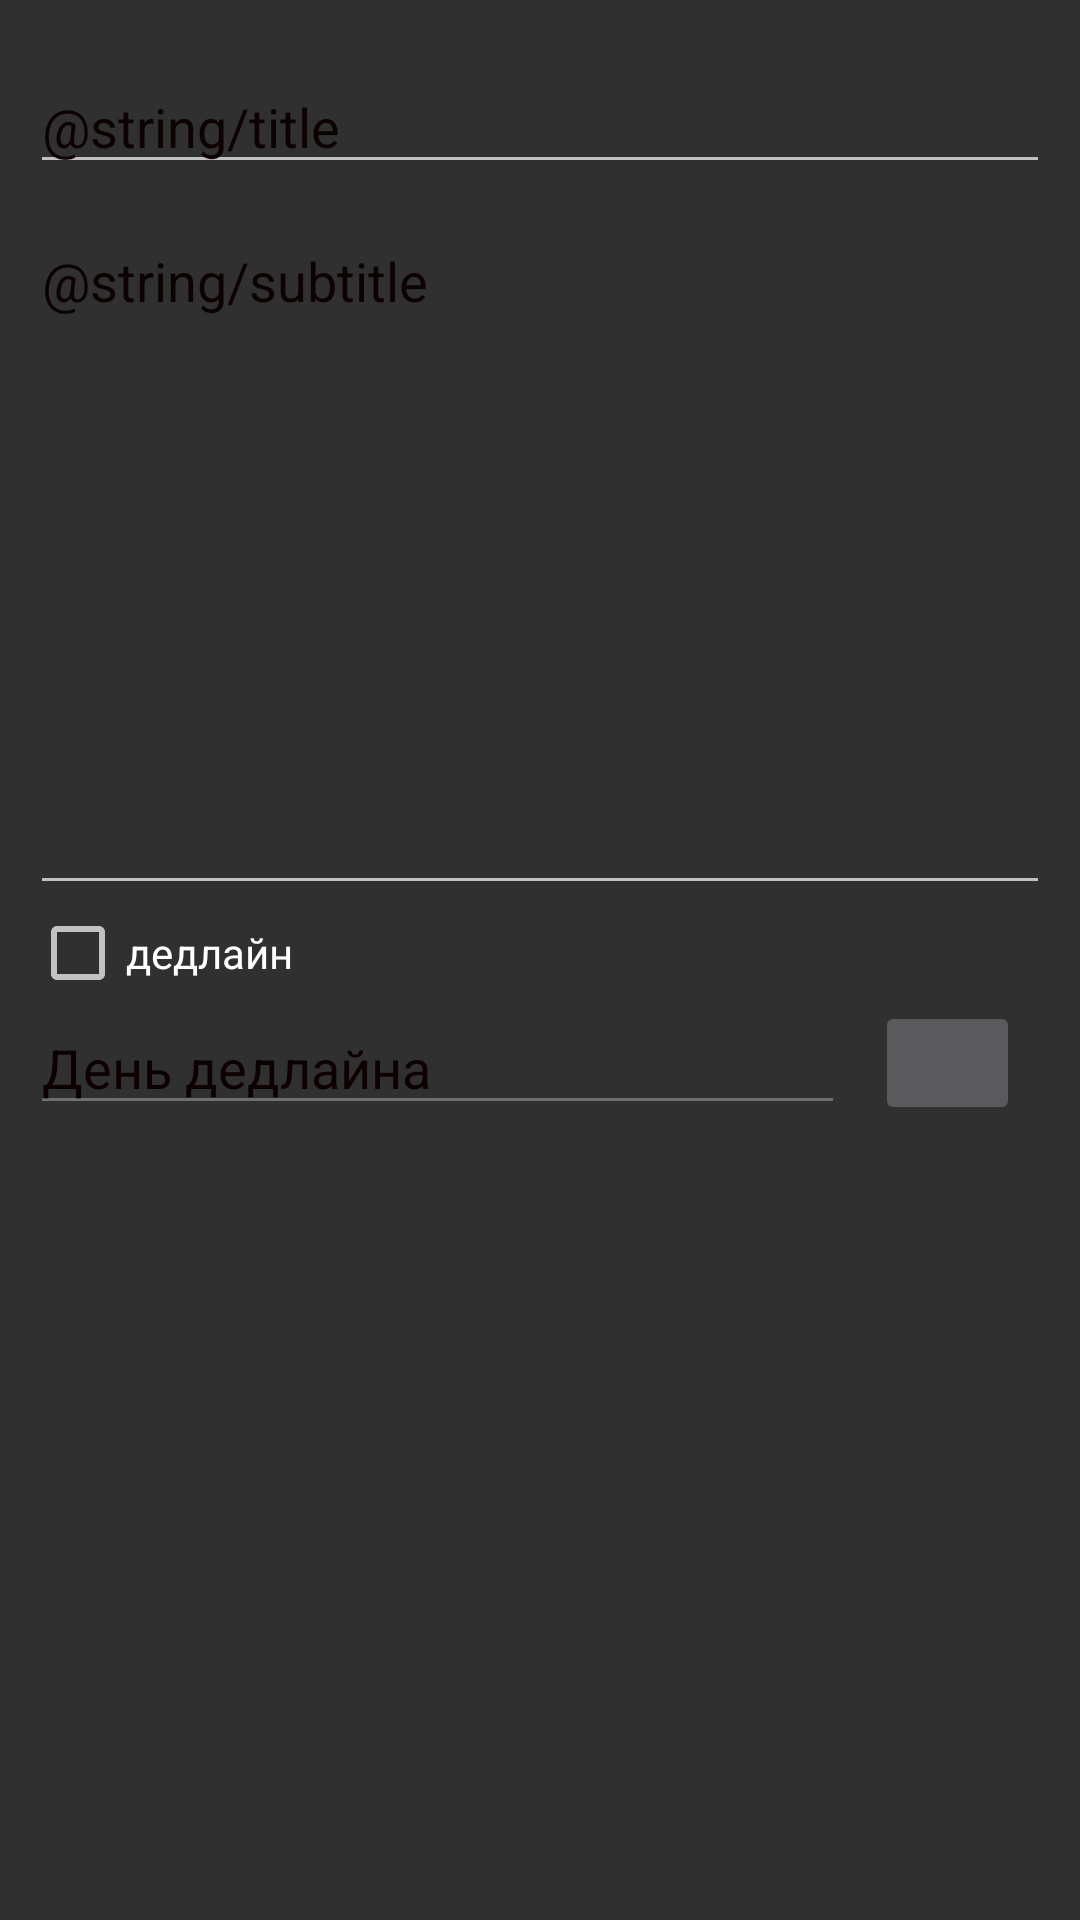

This screen was rendered from an Android layout file. Write that file and the resources it references.
<!-- AndroidManifest.xml: application theme AppTheme -->
<!-- res/layout/content_note.xml -->
<?xml version="1.0" encoding="utf-8"?>
<ScrollView
    xmlns:android="http://schemas.android.com/apk/res/android"
    xmlns:app="http://schemas.android.com/apk/res-auto"
    xmlns:tools="http://schemas.android.com/tools"
    android:layout_height="match_parent"
    android:layout_width="match_parent"
    app:layout_behavior="@string/appbar_scrolling_view_behavior"
    tools:context=".NoteActivity"
    tools:showIn="@layout/activity_note">

    <LinearLayout
        android:layout_width="match_parent"
        android:layout_height="wrap_content"
        android:orientation="vertical"
        android:layout_marginTop="10dp"
        tools:context=".NoteActivity">

        <EditText
            android:id="@+id/editTextHeadlineNote"
            android:layout_width="match_parent"
            android:layout_height="wrap_content"
            android:layout_marginStart="10dp"
            android:layout_marginTop="10dp"
            android:layout_marginEnd="10dp"
            android:hint="@string/title"
            android:importantForAutofill="no"
            android:inputType="textMultiLine"
            android:textColorHint="#F80C0101" />

        <EditText
            android:id="@+id/editTextTextNote"
            android:layout_width="match_parent"
            android:layout_height="wrap_content"
            android:layout_marginStart="10dp"
            android:layout_marginTop="10dp"
            android:layout_marginEnd="10dp"
            android:gravity="top"
            android:hint="@string/subtitle"
            android:importantForAutofill="no"
            android:inputType="textMultiLine"
            android:lines="10"
            android:textColorHint="#F30A0000" />

        <CheckBox
            android:id="@+id/chechboxDeadline"
            android:layout_width="wrap_content"
            android:layout_height="match_parent"
            android:checked="false"
            android:text="@string/deadline"
            android:layout_marginStart="10dp"
            android:layout_marginEnd="10dp"/>

        <LinearLayout
            android:layout_width="match_parent"
            android:layout_height="wrap_content"
            android:orientation="horizontal"
            android:layout_marginEnd="10dp"
            >

            <EditText
                android:id="@+id/editTextDataDeadline"
                android:layout_width="match_parent"
                android:layout_height="match_parent"
                android:layout_marginStart="10dp"
                android:layout_marginEnd="10dp"
                android:layout_weight="1"
                android:enabled="false"
                android:hint="@string/day_deadline"
                android:importantForAutofill="no"
                android:inputType="date"
                android:textColorHint="#FD0C0000" />

            <ImageButton
                android:id="@+id/buttonCalendar"
                android:layout_width="match_parent"
                android:layout_height="match_parent"
                android:layout_weight="5"
                android:layout_marginEnd="10dp"
                android:src="@drawable/ic_event_black_24dp"
                android:contentDescription="@string/todo" />

        </LinearLayout>
    </LinearLayout>
</ScrollView>
<!-- res/layout/activity_note.xml (included above) -->
<?xml version="1.0" encoding="utf-8"?>
<ScrollView xmlns:android="http://schemas.android.com/apk/res/android"
    xmlns:app="http://schemas.android.com/apk/res-auto"
    xmlns:tools="http://schemas.android.com/tools"
    android:layout_width="match_parent"
    android:layout_height="match_parent"
    tools:context=".ActivityNote"
    android:focusable="true"
    android:focusableInTouchMode="true">

    <LinearLayout
        android:layout_width="match_parent"
        android:layout_height="wrap_content"
        android:orientation="vertical">

        <androidx.appcompat.widget.Toolbar
            android:id="@+id/toolbar"
            style="@style/Toolbar"
            app:layout_constraintEnd_toEndOf="parent"
            app:layout_constraintStart_toStartOf="parent"
            app:layout_constraintTop_toTopOf="parent"
            app:navigationIcon="@drawable/arrow_back"
            />

        <TextView
            android:id="@+id/tv_message"
            android:layout_width="match_parent"
            android:layout_height="wrap_content"
            android:layout_margin="@dimen/spacing_lg"
            android:visibility="gone"
            app:layout_constraintEnd_toEndOf="parent"
            app:layout_constraintStart_toStartOf="parent"
            app:layout_constraintTop_toBottomOf="@+id/toolbar" />

        <EditText
            android:id="@+id/input_title"
            style="@style/TextAppearance.MaterialComponents.Headline6"
            android:layout_width="match_parent"
            android:layout_height="wrap_content"
            android:layout_margin="15dp"
            android:hint="@string/note_title"
            android:lines="1"
            android:padding="8dp"
            android:inputType="textPersonName"
            android:textSize="30sp"
            android:importantForAutofill="no" />

        <EditText
            android:id="@+id/input_subtitle"
            style="@style/TextAppearance.MaterialComponents.Body2"
            android:layout_width="match_parent"
            android:layout_height="wrap_content"
            android:layout_margin="15dp"
            android:hint="@string/note_description"
            android:inputType="textMultiLine"
            android:lines="8"
            android:padding="8dp"
            android:textSize="20sp"
            android:importantForAutofill="no" />

        <CheckBox
            android:id="@+id/chb_deadline"
            android:layout_width="match_parent"
            android:layout_height="wrap_content"
            android:text="@string/deadline"
            android:buttonTint="#DDB525"
            />


        <LinearLayout
            android:id="@+id/ll_deadline_box"
            android:layout_width="match_parent"
            android:layout_height="wrap_content"
            android:visibility="gone"
            android:orientation="horizontal">

            <EditText
                android:id="@+id/deadlinedate"
                android:layout_width="0dp"
                android:layout_height="wrap_content"
                android:layout_weight="1"
                android:ems="10"
                android:hint="@string/day_deadline"
                android:inputType="date"
                android:importantForAutofill="no" />

            <ImageButton
                android:id="@+id/btn_caledar"
                style="@android:style/Widget.Material.Light.ImageButton"
                android:layout_width="wrap_content"
                android:layout_height="wrap_content"
                android:onClick="onAddDateDeadlineClick"
                app:srcCompat="@drawable/ic_event_black_24dp"
                android:contentDescription="@string/todo" />
        </LinearLayout>
    </LinearLayout>
</ScrollView>
<!-- resources referenced by this layout -->
<resources>
  <dimen name="spacing_lg">16dp</dimen>
  <string name="day_deadline">День дедлайна</string>
  <string name="deadline">10.09.2019</string>
  <string name="note_description">Тело заметки</string>
  <string name="note_title">Название</string>
  <string name="todo" />
  <style name="Toolbar">
          <item name="android:layout_width">match_parent</item>
          <item name="android:layout_height">?attr/actionBarSize</item>
          <item name="theme">@style/ThemeOverlay.AppCompat.Dark.ActionBar</item>
          <item name="android:background">@color/colorPrimary</item>
  
  
      </style>
  <style name="AppTheme" parent="Theme.AppCompat.NoActionBar">
          
          <item name="colorPrimary">@color/colorPrimary</item>
          <item name="colorPrimaryDark">@color/colorPrimaryDark</item>
          <item name="colorAccent">@color/colorAccent</item>
  
  
      </style>
  <color name="colorPrimary">#00695C</color>
  <color name="colorPrimaryDark">#004D40</color>
  <color name="colorAccent">#00897B</color>
</resources>
